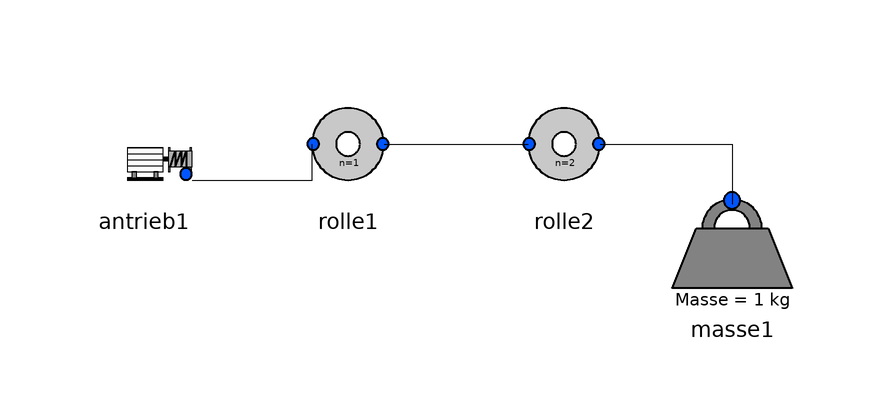

The Modelica model whose source follows is shown above as a component diagram (icons at their Placement, wires along their Line points).

model Bsp3Rollen
    Antrieb.Antrieb antrieb1 annotation(
        Placement(visible = true, transformation(origin = {-56, 20}, extent = {{-10, -10}, {10, 10}}, rotation = 0)));
  Rolle rolle1 annotation(
        Placement(visible = true, transformation(origin = {-22, 20}, extent = {{-10, -10}, {10, 10}}, rotation = 0)));
  Rolle rolle2(n = 2)  annotation(
        Placement(visible = true, transformation(origin = {14, 20}, extent = {{-10, -10}, {10, 10}}, rotation = 0)));
  Masse masse1 annotation(
        Placement(visible = true, transformation(origin = {42, 2}, extent = {{-10, -10}, {10, 10}}, rotation = 0)));
    equation
      connect(rolle2.seilConnect2, masse1.seilConnect1) annotation(
        Line(points = {{20, 20}, {42, 20}, {42, 10}, {42, 10}}));
      connect(rolle1.seilConnect2, rolle2.seilConnect1) annotation(
        Line(points = {{-16, 20}, {8, 20}, {8, 20}, {8, 20}}));
      connect(antrieb1.seilConnect1, rolle1.seilConnect1) annotation(
        Line(points = {{-48, 14}, {-28, 14}, {-28, 20}, {-28, 20}}));
    end Bsp3Rollen;